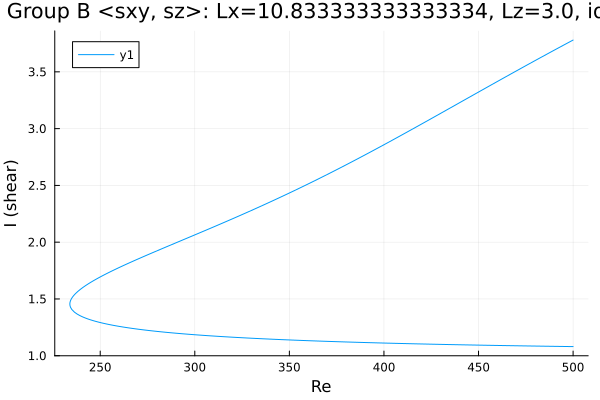

Data behind this chart, as committed beside it:
Re, shear
500.0, 3.78
499.4, 3.774
498, 3.762
496.5, 3.749
495.1, 3.737
493.7, 3.724
492.3, 3.711
490.9, 3.699
489.5, 3.686
488.1, 3.673
486.6, 3.66
485.2, 3.648
483.8, 3.635
482.4, 3.622
481, 3.609
479.6, 3.596
478.2, 3.583
476.7, 3.57
475.3, 3.557
473.9, 3.544
472.5, 3.531
471.1, 3.518
469.7, 3.505
468.3, 3.492
466.8, 3.479
465.4, 3.466
464, 3.453
462.6, 3.44
461.2, 3.427
459.8, 3.413
458.4, 3.4
456.9, 3.387
455.5, 3.374
454.1, 3.361
452.7, 3.347
451.3, 3.334
449.9, 3.321
448.5, 3.308
447, 3.295
445.6, 3.281
444.2, 3.268
442.8, 3.255
441.4, 3.241
440, 3.228
438.6, 3.215
437.1, 3.202
435.7, 3.188
434.3, 3.175
432.9, 3.162
431.5, 3.149
430.1, 3.136
428.7, 3.122
427.2, 3.109
425.8, 3.096
424.4, 3.083
423, 3.069
421.6, 3.056
420.2, 3.043
418.8, 3.03
418.7, 3.029
... 385 more rows
